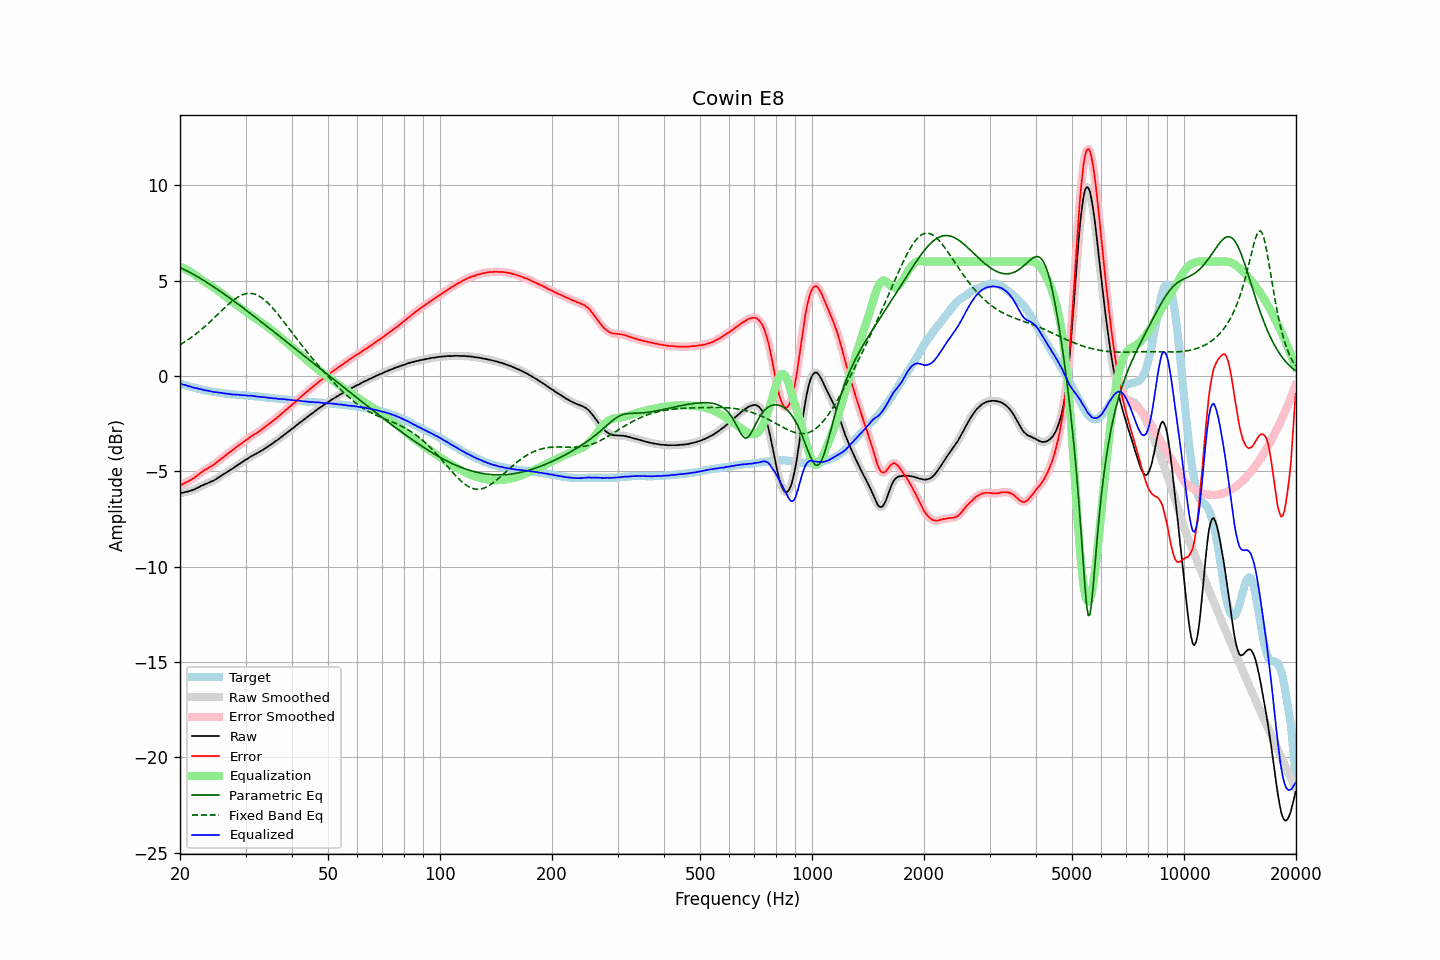

The file beside this chart, header and first rows:
frequency, raw, error, smoothed, error_smoothed, equalization, parametric_eq, fixed_band_eq, equalized_raw, equalized_smoothed, target
20.00, -6.15, -5.74, -6.15, -5.74, 5.73, 5.69, 1.63, -0.42, -0.42, -0.41
20.20, -6.13, -5.70, -6.13, -5.70, 5.70, 5.65, 1.68, -0.43, -0.43, -0.43
20.40, -6.12, -5.66, -6.11, -5.66, 5.66, 5.61, 1.74, -0.46, -0.45, -0.46
20.61, -6.09, -5.61, -6.09, -5.61, 5.62, 5.57, 1.79, -0.47, -0.47, -0.48
20.81, -6.07, -5.57, -6.07, -5.57, 5.58, 5.52, 1.84, -0.49, -0.50, -0.50
21.02, -6.06, -5.53, -6.05, -5.53, 5.53, 5.48, 1.90, -0.53, -0.52, -0.53
21.23, -6.03, -5.48, -6.03, -5.48, 5.48, 5.44, 1.96, -0.55, -0.55, -0.55
21.44, -6.01, -5.44, -6.01, -5.44, 5.43, 5.39, 2.02, -0.58, -0.58, -0.57
21.66, -5.98, -5.39, -5.98, -5.39, 5.38, 5.34, 2.08, -0.60, -0.60, -0.59
21.87, -5.95, -5.34, -5.94, -5.33, 5.32, 5.30, 2.14, -0.63, -0.62, -0.61
22.09, -5.90, -5.27, -5.90, -5.27, 5.27, 5.25, 2.21, -0.63, -0.64, -0.63
22.31, -5.86, -5.21, -5.86, -5.20, 5.20, 5.20, 2.28, -0.65, -0.66, -0.65
22.54, -5.82, -5.14, -5.82, -5.14, 5.14, 5.15, 2.34, -0.68, -0.67, -0.68
22.76, -5.77, -5.07, -5.78, -5.07, 5.08, 5.10, 2.41, -0.69, -0.70, -0.70
22.99, -5.74, -5.02, -5.74, -5.01, 5.02, 5.05, 2.49, -0.72, -0.72, -0.72
23.22, -5.70, -4.96, -5.70, -4.96, 4.96, 5.00, 2.56, -0.74, -0.74, -0.74
23.45, -5.66, -4.91, -5.66, -4.91, 4.91, 4.95, 2.63, -0.75, -0.76, -0.75
23.69, -5.63, -4.86, -5.63, -4.85, 4.86, 4.89, 2.71, -0.78, -0.77, -0.77
23.92, -5.59, -4.80, -5.59, -4.80, 4.80, 4.84, 2.79, -0.79, -0.79, -0.78
24.16, -5.55, -4.74, -5.56, -4.75, 4.75, 4.78, 2.87, -0.80, -0.81, -0.81
24.40, -5.52, -4.70, -5.52, -4.70, 4.70, 4.73, 2.95, -0.82, -0.82, -0.82
24.65, -5.48, -4.65, -5.48, -4.65, 4.64, 4.67, 3.03, -0.84, -0.84, -0.83
24.89, -5.43, -4.58, -5.43, -4.58, 4.58, 4.62, 3.11, -0.85, -0.85, -0.85
25.14, -5.37, -4.51, -5.37, -4.52, 4.52, 4.56, 3.19, -0.85, -0.86, -0.86
25.39, -5.32, -4.45, -5.32, -4.45, 4.46, 4.50, 3.27, -0.86, -0.86, -0.87
25.65, -5.27, -4.39, -5.27, -4.39, 4.39, 4.44, 3.35, -0.88, -0.88, -0.88
25.91, -5.21, -4.32, -5.21, -4.33, 4.32, 4.38, 3.44, -0.89, -0.89, -0.89
26.16, -5.16, -4.26, -5.16, -4.26, 4.26, 4.33, 3.52, -0.90, -0.90, -0.90
26.43, -5.11, -4.19, -5.11, -4.19, 4.19, 4.27, 3.60, -0.92, -0.92, -0.92
26.69, -5.05, -4.12, -5.05, -4.12, 4.13, 4.21, 3.67, -0.92, -0.93, -0.93
26.96, -5.00, -4.06, -5.00, -4.06, 4.06, 4.15, 3.75, -0.94, -0.94, -0.94
27.23, -4.94, -3.99, -4.95, -4.00, 4.00, 4.08, 3.82, -0.94, -0.95, -0.95
27.50, -4.90, -3.94, -4.89, -3.94, 3.93, 4.02, 3.89, -0.97, -0.96, -0.96
27.77, -4.84, -3.88, -4.84, -3.87, 3.87, 3.96, 3.96, -0.97, -0.97, -0.96
28.05, -4.78, -3.81, -4.78, -3.81, 3.80, 3.90, 4.02, -0.98, -0.98, -0.97
28.33, -4.72, -3.73, -4.72, -3.74, 3.74, 3.84, 4.08, -0.98, -0.98, -0.98
28.62, -4.66, -3.68, -4.66, -3.68, 3.68, 3.78, 4.14, -0.98, -0.98, -0.99
28.90, -4.61, -3.61, -4.61, -3.62, 3.62, 3.71, 4.19, -0.99, -0.99, -1.00
29.19, -4.56, -3.56, -4.56, -3.56, 3.56, 3.65, 4.23, -1.00, -1.00, -1.00
29.48, -4.50, -3.49, -4.50, -3.49, 3.49, 3.59, 4.26, -1.01, -1.01, -1.01
29.78, -4.44, -3.43, -4.45, -3.43, 3.43, 3.52, 4.29, -1.01, -1.01, -1.01
30.08, -4.39, -3.37, -4.39, -3.37, 3.37, 3.46, 4.31, -1.02, -1.02, -1.02
30.38, -4.34, -3.32, -4.34, -3.31, 3.31, 3.39, 4.33, -1.03, -1.03, -1.02
30.68, -4.28, -3.25, -4.28, -3.25, 3.25, 3.33, 4.33, -1.03, -1.03, -1.03
30.99, -4.22, -3.18, -4.23, -3.19, 3.19, 3.27, 4.33, -1.03, -1.03, -1.04
31.30, -4.18, -3.14, -4.18, -3.13, 3.14, 3.20, 4.32, -1.04, -1.04, -1.04
31.61, -4.13, -3.07, -4.13, -3.08, 3.08, 3.14, 4.30, -1.05, -1.05, -1.06
31.93, -4.09, -3.02, -4.09, -3.03, 3.03, 3.07, 4.28, -1.07, -1.07, -1.07
32.24, -4.05, -2.98, -4.05, -2.97, 2.97, 3.01, 4.24, -1.08, -1.08, -1.07
32.57, -4.00, -2.92, -4.00, -2.92, 2.91, 2.94, 4.20, -1.09, -1.09, -1.08
32.89, -3.95, -2.86, -3.95, -2.86, 2.85, 2.87, 4.15, -1.09, -1.10, -1.09
33.22, -3.90, -2.80, -3.90, -2.80, 2.80, 2.81, 4.09, -1.10, -1.10, -1.10
33.55, -3.85, -2.73, -3.85, -2.73, 2.73, 2.74, 4.03, -1.12, -1.11, -1.11
33.89, -3.79, -2.66, -3.79, -2.67, 2.67, 2.68, 3.96, -1.12, -1.12, -1.13
34.23, -3.74, -2.60, -3.74, -2.60, 2.61, 2.61, 3.88, -1.13, -1.13, -1.14
34.57, -3.68, -2.54, -3.68, -2.54, 2.54, 2.54, 3.80, -1.14, -1.14, -1.14
34.92, -3.63, -2.48, -3.63, -2.48, 2.48, 2.48, 3.71, -1.16, -1.15, -1.15
35.27, -3.57, -2.41, -3.57, -2.41, 2.41, 2.41, 3.62, -1.16, -1.16, -1.16
35.62, -3.51, -2.34, -3.51, -2.34, 2.34, 2.35, 3.53, -1.17, -1.17, -1.17
35.97, -3.45, -2.27, -3.45, -2.28, 2.28, 2.28, 3.43, -1.17, -1.18, -1.18
... 635 more rows
